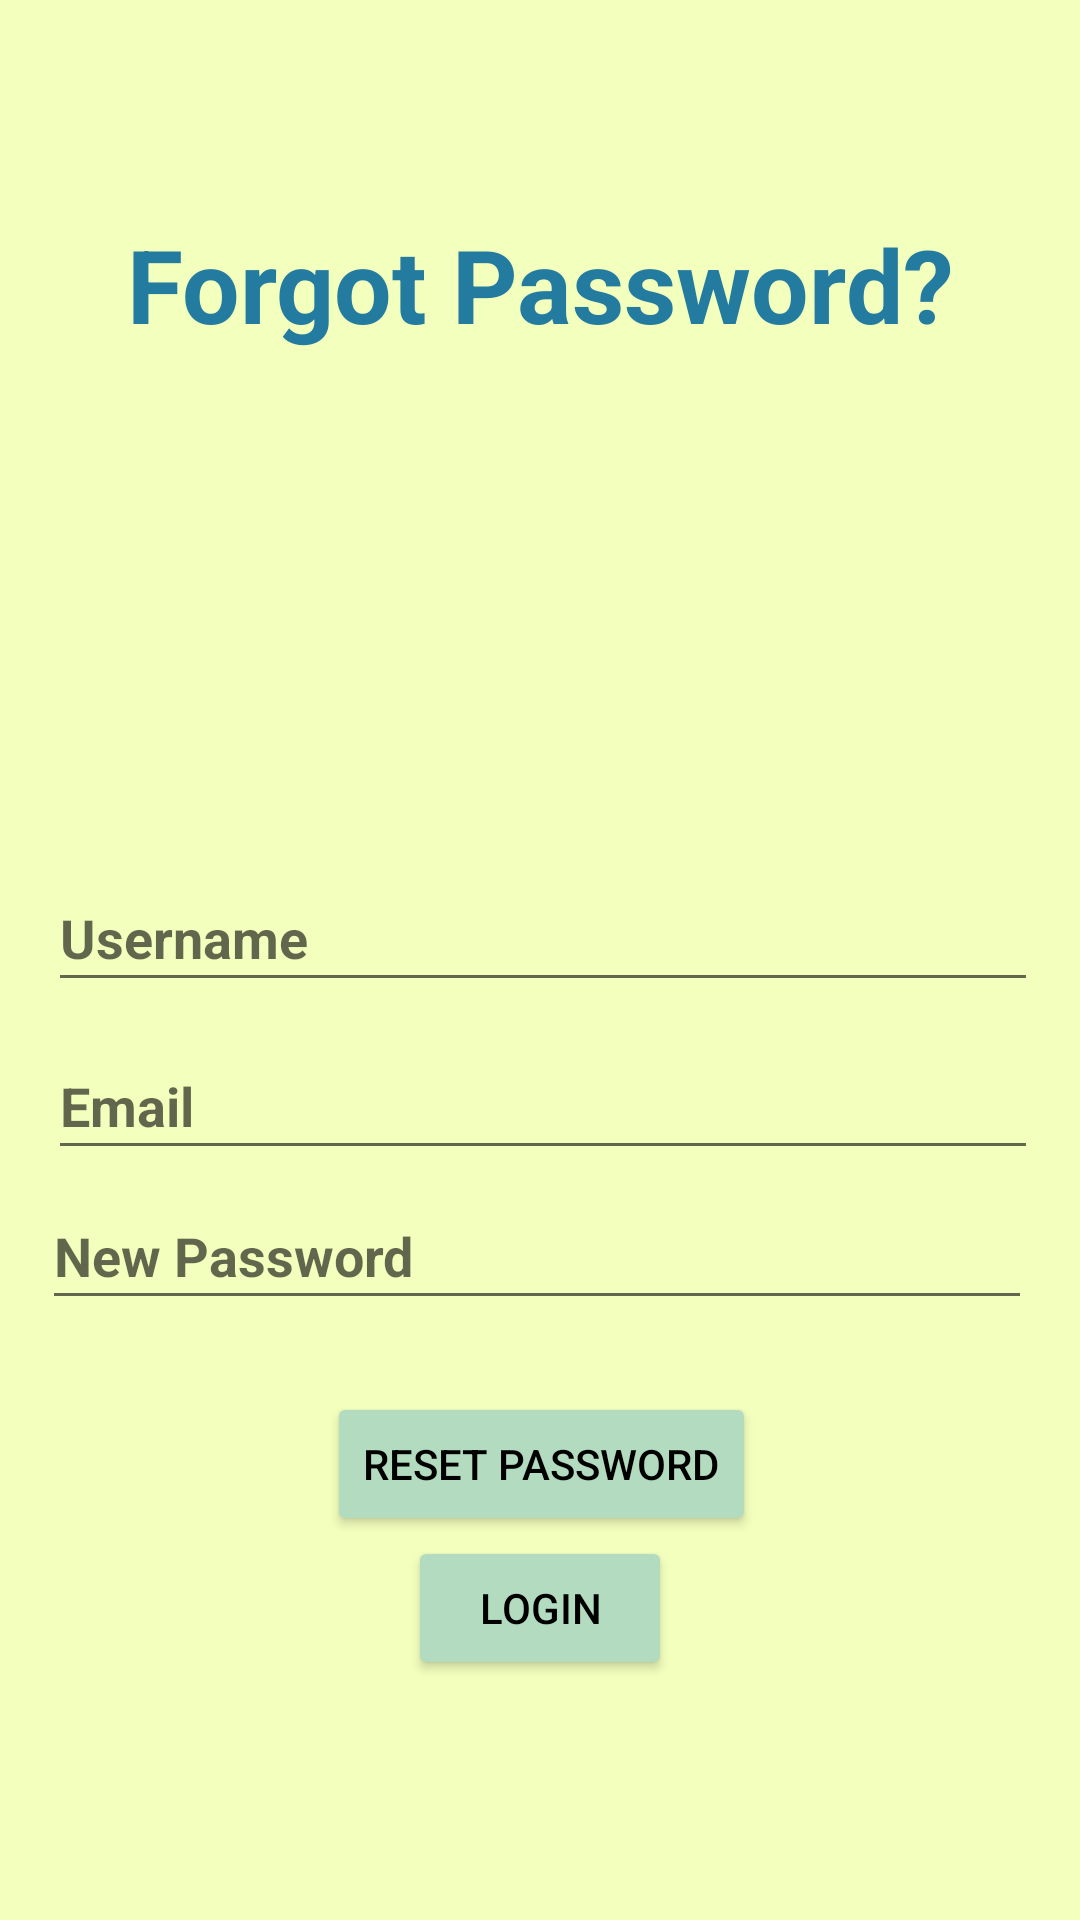

Layout XML and referenced resources for this Android screen:
<!-- AndroidManifest.xml: application theme Theme.TravelBlog_LoginScreen -->
<!-- res/layout/activity_forgot_password.xml -->
<?xml version="1.0" encoding="utf-8"?>
<androidx.constraintlayout.widget.ConstraintLayout xmlns:android="http://schemas.android.com/apk/res/android"
    xmlns:app="http://schemas.android.com/apk/res-auto"
    xmlns:tools="http://schemas.android.com/tools"
    android:layout_width="match_parent"
    android:layout_height="match_parent"
    android:background="@color/mycolor"
    tools:context=".ForgotPasswordFragment">

    <TextView
        android:id="@+id/tvfpass"
        android:layout_width="wrap_content"
        android:layout_height="wrap_content"
        android:layout_marginTop="72dp"
        android:text="@string/forgot_password"
        android:textAlignment="center"
        android:textColor="#247ba0"
        android:textSize="34sp"
        android:textStyle="bold"
        app:layout_constraintEnd_toEndOf="parent"
        app:layout_constraintStart_toStartOf="parent"
        app:layout_constraintTop_toTopOf="parent" />

    <Button
        android:id="@+id/reset_button"
        android:layout_width="wrap_content"
        android:layout_height="wrap_content"
        android:layout_marginBottom="128dp"
        android:backgroundTint="#b2dbbf"
        android:text="@string/reset_password"
        android:textColor="#000000"
        app:layout_constraintBottom_toBottomOf="parent"
        app:layout_constraintEnd_toEndOf="parent"
        app:layout_constraintHorizontal_bias="0.502"
        app:layout_constraintStart_toStartOf="parent" />

    <Button
        android:id="@+id/forlogin"
        android:layout_width="wrap_content"
        android:layout_height="wrap_content"
        android:backgroundTint="#b2dbbf"
        android:text="@string/login"
        android:textColor="#000000"
        app:layout_constraintEnd_toEndOf="parent"
        app:layout_constraintStart_toStartOf="parent"
        app:layout_constraintTop_toBottomOf="@+id/reset_button" />

    <EditText
        android:id="@+id/fuserid"
        android:layout_width="330dp"
        android:layout_height="46dp"
        android:layout_marginBottom="8dp"
        android:ems="10"
        android:hint="Username"
        android:inputType="textPersonName"
        android:textStyle="bold"
        app:layout_constraintBottom_toTopOf="@+id/femail"
        app:layout_constraintEnd_toEndOf="parent"
        app:layout_constraintHorizontal_bias="0.533"
        app:layout_constraintStart_toStartOf="parent"
        app:layout_constraintTop_toBottomOf="@+id/tvfpass"
        app:layout_constraintVertical_bias="0.988" />

    <EditText
        android:id="@+id/fnewpass"
        android:layout_width="330dp"
        android:layout_height="46dp"
        android:layout_marginBottom="24dp"
        android:ems="10"
        android:hint="@string/new_password"
        android:inputType="textPassword"
        android:textStyle="bold"
        app:layout_constraintBottom_toTopOf="@+id/reset_button"
        app:layout_constraintEnd_toEndOf="parent"
        app:layout_constraintHorizontal_bias="0.466"
        app:layout_constraintStart_toStartOf="parent"
        tools:ignore="SpeakableTextPresentCheck,TouchTargetSizeCheck" />

    <EditText
        android:id="@+id/femail"
        android:layout_width="330dp"
        android:layout_height="46dp"
        android:layout_marginBottom="4dp"
        android:ems="10"
        android:hint="@string/email"
        android:inputType="textEmailAddress"
        android:textStyle="bold"
        app:layout_constraintBottom_toTopOf="@+id/fnewpass"
        app:layout_constraintEnd_toEndOf="parent"
        app:layout_constraintHorizontal_bias="0.533"
        app:layout_constraintStart_toStartOf="parent"
        tools:ignore="TouchTargetSizeCheck,SpeakableTextPresentCheck" />

</androidx.constraintlayout.widget.ConstraintLayout>
<!-- resources referenced by this layout -->
<resources>
  <color name="mycolor">#f3ffbd</color>
  <string name="email">Email</string>
  <string name="forgot_password">Forgot Password?</string>
  <string name="login">Login</string>
  <string name="new_password">New Password</string>
  <string name="reset_password">Reset Password</string>
  <style name="Theme.TravelBlog_LoginScreen" parent="Theme.MaterialComponents.DayNight.DarkActionBar">
  
  
          
          <item name="colorPrimary">@color/purple_500</item>
          <item name="colorPrimaryVariant">@color/purple_700</item>
          <item name="colorOnPrimary">@color/white</item>
          
          <item name="colorSecondary">@color/teal_200</item>
          <item name="colorSecondaryVariant">@color/teal_700</item>
          <item name="colorOnSecondary">@color/black</item>
          
          <item name="android:statusBarColor" tools:targetApi="l">?attr/colorPrimaryVariant</item>
          
      </style>
  <color name="purple_500">#FF6200EE</color>
  <color name="purple_700">#FF3700B3</color>
  <color name="white">#FFFFFFFF</color>
  <color name="teal_200">#FF03DAC5</color>
  <color name="teal_700">#FF018786</color>
  <color name="black">#FF000000</color>
</resources>
